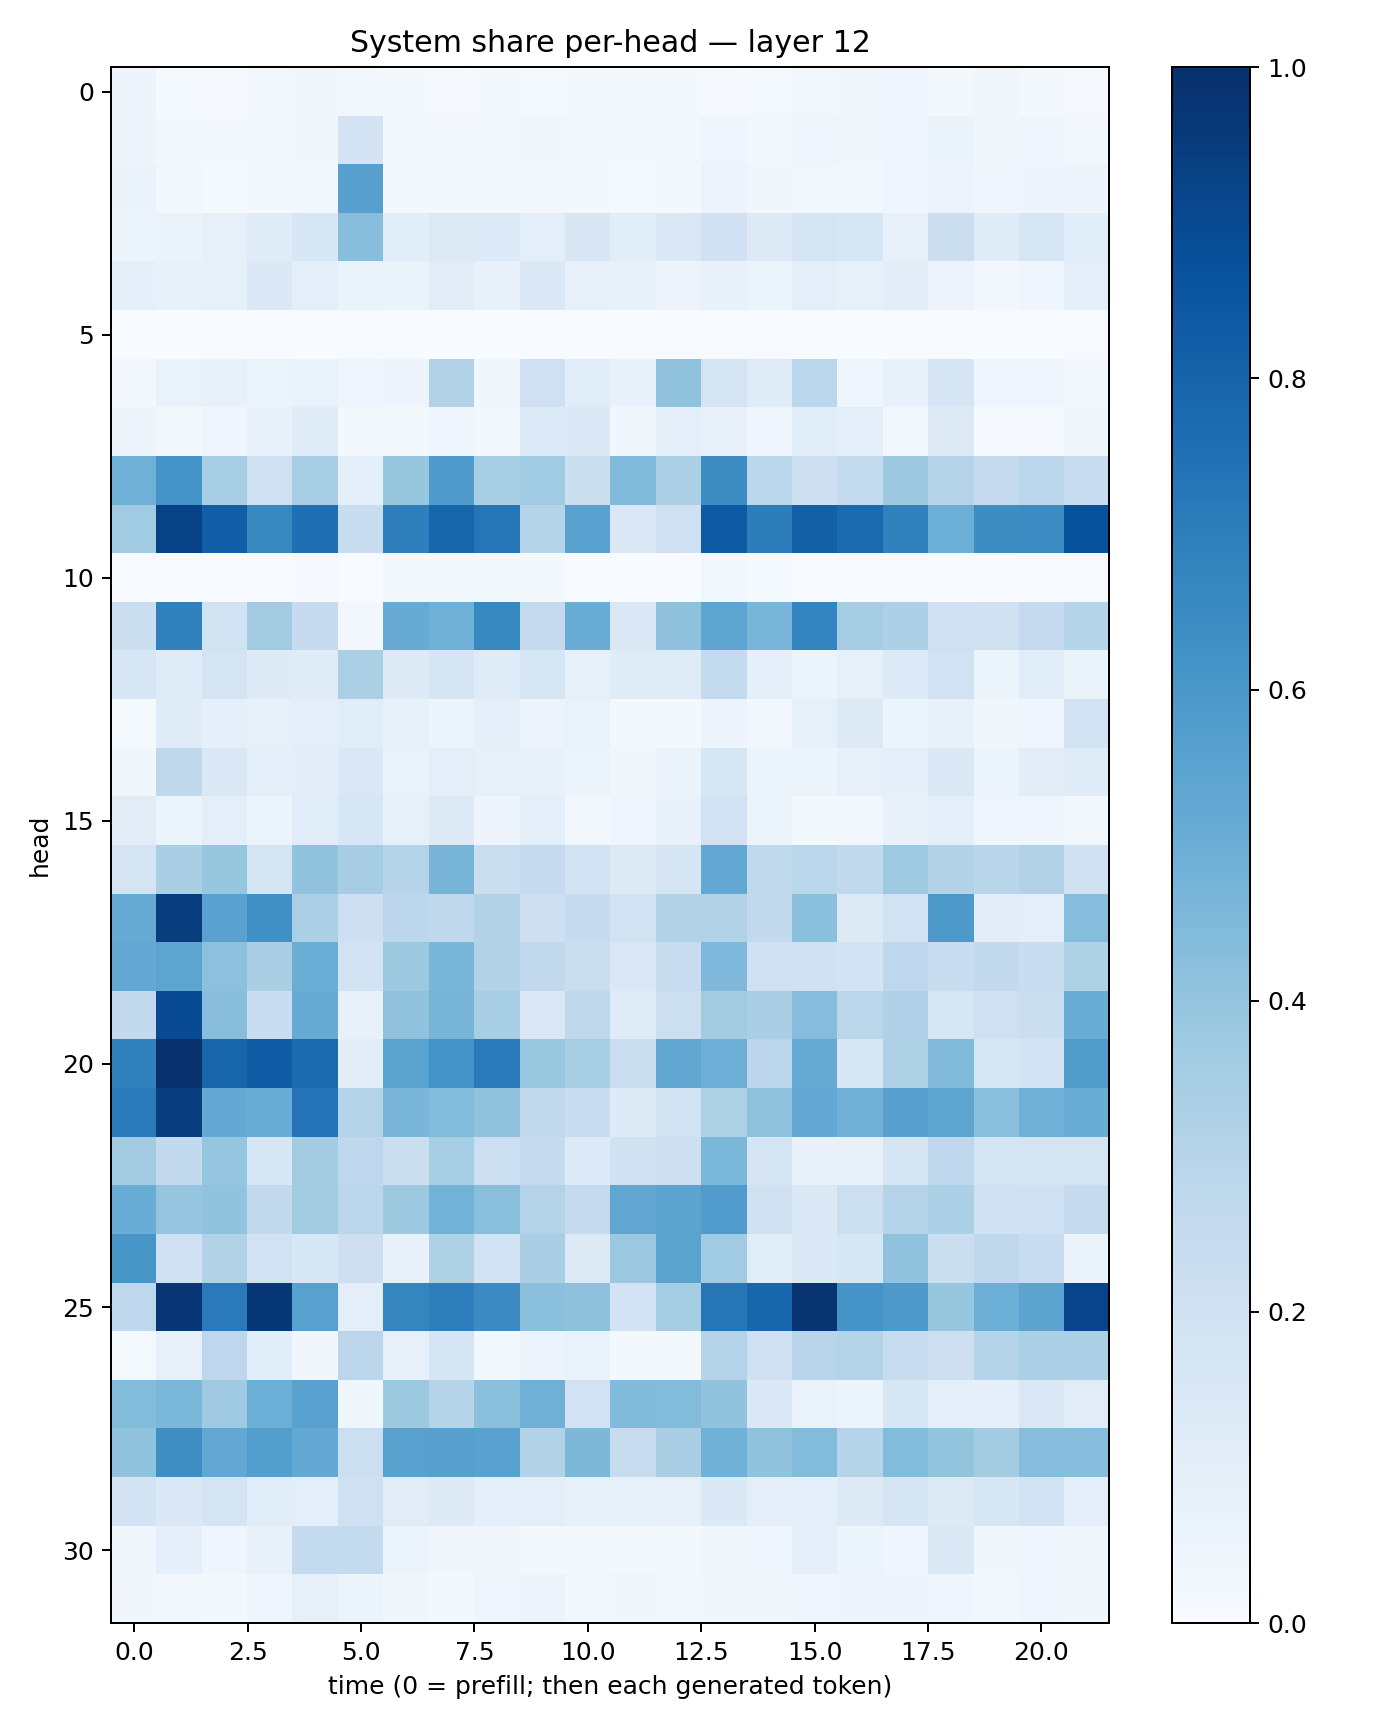

Values plotted in this chart, from the file beside it:
0.047224816, 0.015279736, 0.0093920445, 0.027717771, 0.032467008, 0.028802352, 0.019124178, 0.008154268, 0.015954103, 0.012093837, 0.017343506, 0.019520897, 0.016696457, 0.011412084, 0.015113996, 0.025346579, 0.03294587, 0.042558424, 0.01930534, 0.03355096, 0.022219768, 0.010260086
0.04779, 0.02118, 0.0185, 0.02569, 0.03345, 0.1835, 0.02888, 0.02931, 0.01869, 0.03334, 0.02784, 0.02241, 0.02405, 0.04648, 0.02815, 0.03948, 0.03609, 0.04392, 0.06575, 0.03365, 0.04444, 0.02683
0.06291, 0.02996, 0.01273, 0.02131, 0.02951, 0.562, 0.02269, 0.01956, 0.01673, 0.02365, 0.01968, 0.01398, 0.01612, 0.05615, 0.03199, 0.02896, 0.02782, 0.04261, 0.05741, 0.04076, 0.04712, 0.04752
0.05153, 0.06395, 0.07938, 0.1179, 0.1543, 0.4289, 0.1069, 0.1282, 0.136, 0.1014, 0.151, 0.1076, 0.146, 0.2012, 0.1312, 0.1736, 0.1565, 0.07919, 0.2201, 0.1184, 0.1627, 0.1086
0.08638, 0.07331, 0.08347, 0.1387, 0.09781, 0.06622, 0.06343, 0.1121, 0.07765, 0.1457, 0.07821, 0.07085, 0.0551, 0.07091, 0.06127, 0.09443, 0.08257, 0.1049, 0.05803, 0.03016, 0.04584, 0.09402
0.0009187, 9.57125e-05, 0.00266, 0.001093, 0.001935, 0.004558, 0.000295, 0.001745, 0.0003151, 0.001618, 0.0003684, 0.001191, 0.001001, 0.005034, 0.0052, 0.002117, 0.0009901, 0.0004311, 0.003874, 0.0003207, 0.0003168, 0.005635
0.02701, 0.0672, 0.07375, 0.05948, 0.06678, 0.04328, 0.04874, 0.3132, 0.03644, 0.2069, 0.117, 0.07145, 0.407, 0.175, 0.1195, 0.2886, 0.04241, 0.07158, 0.1648, 0.04589, 0.04469, 0.02408
0.04848, 0.01786, 0.04359, 0.07751, 0.1177, 0.02204, 0.01627, 0.04002, 0.02614, 0.1343, 0.1389, 0.03717, 0.09768, 0.07855, 0.04504, 0.1165, 0.09668, 0.02695, 0.132, 0.00933, 0.007898, 0.03747
0.4906, 0.6165, 0.3458, 0.2094, 0.3444, 0.08951, 0.3939, 0.5828, 0.3441, 0.366, 0.2241, 0.4439, 0.333, 0.6408, 0.2888, 0.2113, 0.2555, 0.3777, 0.2986, 0.2477, 0.283, 0.2381
0.3668, 0.9289, 0.8237, 0.6618, 0.7539, 0.2338, 0.6935, 0.7958, 0.7339, 0.2985, 0.5538, 0.1413, 0.2099, 0.8353, 0.6993, 0.8159, 0.7763, 0.6873, 0.497, 0.6427, 0.6475, 0.8696
0.001807, 0.001041, 0.003112, 0.001632, 0.01145, 0.002078, 0.01857, 0.01638, 0.0174, 0.01928, 0.003438, 0.0006458, 0.002059, 0.02518, 0.01488, 0.003164, 0.003419, 0.005099, 0.001463, 0.002746, 0.002252, 0.005408
0.2238, 0.6847, 0.192, 0.3622, 0.2498, 0.02641, 0.5079, 0.4884, 0.6634, 0.2513, 0.5076, 0.1456, 0.4132, 0.5365, 0.4656, 0.6723, 0.351, 0.3268, 0.2058, 0.1981, 0.2511, 0.3011
0.1638, 0.1199, 0.1775, 0.1242, 0.1201, 0.3337, 0.1234, 0.166, 0.1209, 0.1617, 0.08442, 0.1184, 0.1193, 0.2551, 0.08786, 0.05311, 0.0823, 0.1343, 0.1909, 0.0609, 0.1144, 0.06389
0.01289, 0.1194, 0.09199, 0.07919, 0.09706, 0.1167, 0.0795, 0.0617, 0.0896, 0.05699, 0.07014, 0.01865, 0.01762, 0.04905, 0.02583, 0.0844, 0.1294, 0.06067, 0.07035, 0.0365, 0.04505, 0.188
0.03824, 0.2715, 0.1419, 0.09092, 0.104, 0.143, 0.0674, 0.09454, 0.08225, 0.07165, 0.06164, 0.03133, 0.06592, 0.1567, 0.05992, 0.05465, 0.08141, 0.08614, 0.1443, 0.0612, 0.104, 0.1184
0.1125, 0.05336, 0.09656, 0.05979, 0.1134, 0.1609, 0.08332, 0.1284, 0.04847, 0.09495, 0.02808, 0.04646, 0.07784, 0.1947, 0.05867, 0.01882, 0.02464, 0.07443, 0.09678, 0.04542, 0.04064, 0.0278
0.178, 0.336, 0.3912, 0.1729, 0.4062, 0.3495, 0.304, 0.4703, 0.225, 0.2509, 0.193, 0.1304, 0.1718, 0.5261, 0.2651, 0.2872, 0.264, 0.3737, 0.311, 0.2918, 0.3153, 0.1955
0.5078, 0.9482, 0.5534, 0.6322, 0.3342, 0.2135, 0.2782, 0.2725, 0.3095, 0.2115, 0.2483, 0.1905, 0.3155, 0.3107, 0.2587, 0.4212, 0.1314, 0.1949, 0.5931, 0.1025, 0.0998, 0.4329
0.5229, 0.5418, 0.4163, 0.3372, 0.5005, 0.1862, 0.3787, 0.4611, 0.3088, 0.2591, 0.221, 0.144, 0.241, 0.4498, 0.1997, 0.1958, 0.1867, 0.2744, 0.2396, 0.2604, 0.2308, 0.3238
0.2597, 0.8925, 0.4285, 0.2341, 0.5107, 0.0719, 0.4099, 0.4714, 0.3412, 0.1467, 0.2729, 0.1204, 0.2168, 0.3571, 0.3385, 0.4329, 0.2855, 0.3167, 0.1625, 0.2064, 0.222, 0.5055
0.6867, 0.9891, 0.7957, 0.8252, 0.7728, 0.1039, 0.5482, 0.6142, 0.7141, 0.3884, 0.3435, 0.2241, 0.531, 0.4933, 0.2778, 0.5126, 0.1561, 0.3225, 0.4421, 0.1602, 0.1812, 0.572
0.7146, 0.9438, 0.5206, 0.5064, 0.7406, 0.308, 0.4648, 0.4401, 0.4051, 0.2602, 0.2317, 0.1218, 0.189, 0.3216, 0.4089, 0.5228, 0.484, 0.5614, 0.5418, 0.4205, 0.4883, 0.5055
0.3606, 0.2595, 0.3961, 0.1524, 0.3566, 0.2759, 0.2265, 0.3447, 0.2156, 0.2494, 0.134, 0.1974, 0.2127, 0.4571, 0.1703, 0.07554, 0.07917, 0.1689, 0.2765, 0.1736, 0.1729, 0.1777
0.5043, 0.3965, 0.4057, 0.2598, 0.3619, 0.2846, 0.3776, 0.4767, 0.423, 0.3083, 0.2521, 0.5328, 0.5465, 0.5747, 0.1981, 0.1393, 0.2173, 0.2984, 0.3288, 0.1987, 0.2091, 0.2534
0.6031, 0.2009, 0.3116, 0.1901, 0.1562, 0.2136, 0.07071, 0.3235, 0.1849, 0.3394, 0.1315, 0.3789, 0.547, 0.3652, 0.1155, 0.1468, 0.1633, 0.4065, 0.2192, 0.2713, 0.2345, 0.06501
0.2767, 0.9756, 0.7127, 0.9723, 0.5572, 0.09702, 0.6716, 0.696, 0.6496, 0.4187, 0.4126, 0.1824, 0.3529, 0.7278, 0.7894, 0.9801, 0.6126, 0.5907, 0.3922, 0.4996, 0.5461, 0.9185
0.01217, 0.0818, 0.2736, 0.1067, 0.03172, 0.285, 0.08094, 0.1694, 0.02938, 0.05795, 0.06882, 0.01574, 0.02051, 0.3029, 0.2073, 0.2963, 0.3054, 0.2409, 0.2117, 0.3027, 0.3304, 0.3338
0.44, 0.4594, 0.3685, 0.4962, 0.5547, 0.03649, 0.3785, 0.3013, 0.4184, 0.4908, 0.195, 0.4447, 0.4384, 0.4035, 0.1446, 0.06891, 0.05318, 0.1625, 0.09862, 0.08749, 0.1436, 0.1121
0.404, 0.6345, 0.5254, 0.568, 0.5227, 0.2173, 0.5554, 0.5587, 0.5539, 0.3093, 0.4559, 0.2418, 0.3385, 0.4858, 0.409, 0.4379, 0.3047, 0.4377, 0.4001, 0.3586, 0.4327, 0.4316
0.1823, 0.1396, 0.1732, 0.1149, 0.09783, 0.2059, 0.1128, 0.1296, 0.08768, 0.0992, 0.08407, 0.08413, 0.08021, 0.1369, 0.09874, 0.09676, 0.1317, 0.1701, 0.1304, 0.1588, 0.1929, 0.0993
0.03745, 0.09241, 0.04032, 0.07205, 0.2572, 0.2553, 0.05191, 0.03391, 0.03241, 0.02262, 0.02265, 0.01896, 0.02007, 0.03398, 0.03941, 0.09349, 0.06037, 0.04165, 0.145, 0.0379, 0.04349, 0.03734
0.03422, 0.03035, 0.01977, 0.03986, 0.07934, 0.06056, 0.0388, 0.02248, 0.04201, 0.0547, 0.02444, 0.03167, 0.02888, 0.03168, 0.03409, 0.04174, 0.04699, 0.04995, 0.04339, 0.03084, 0.04191, 0.03506
